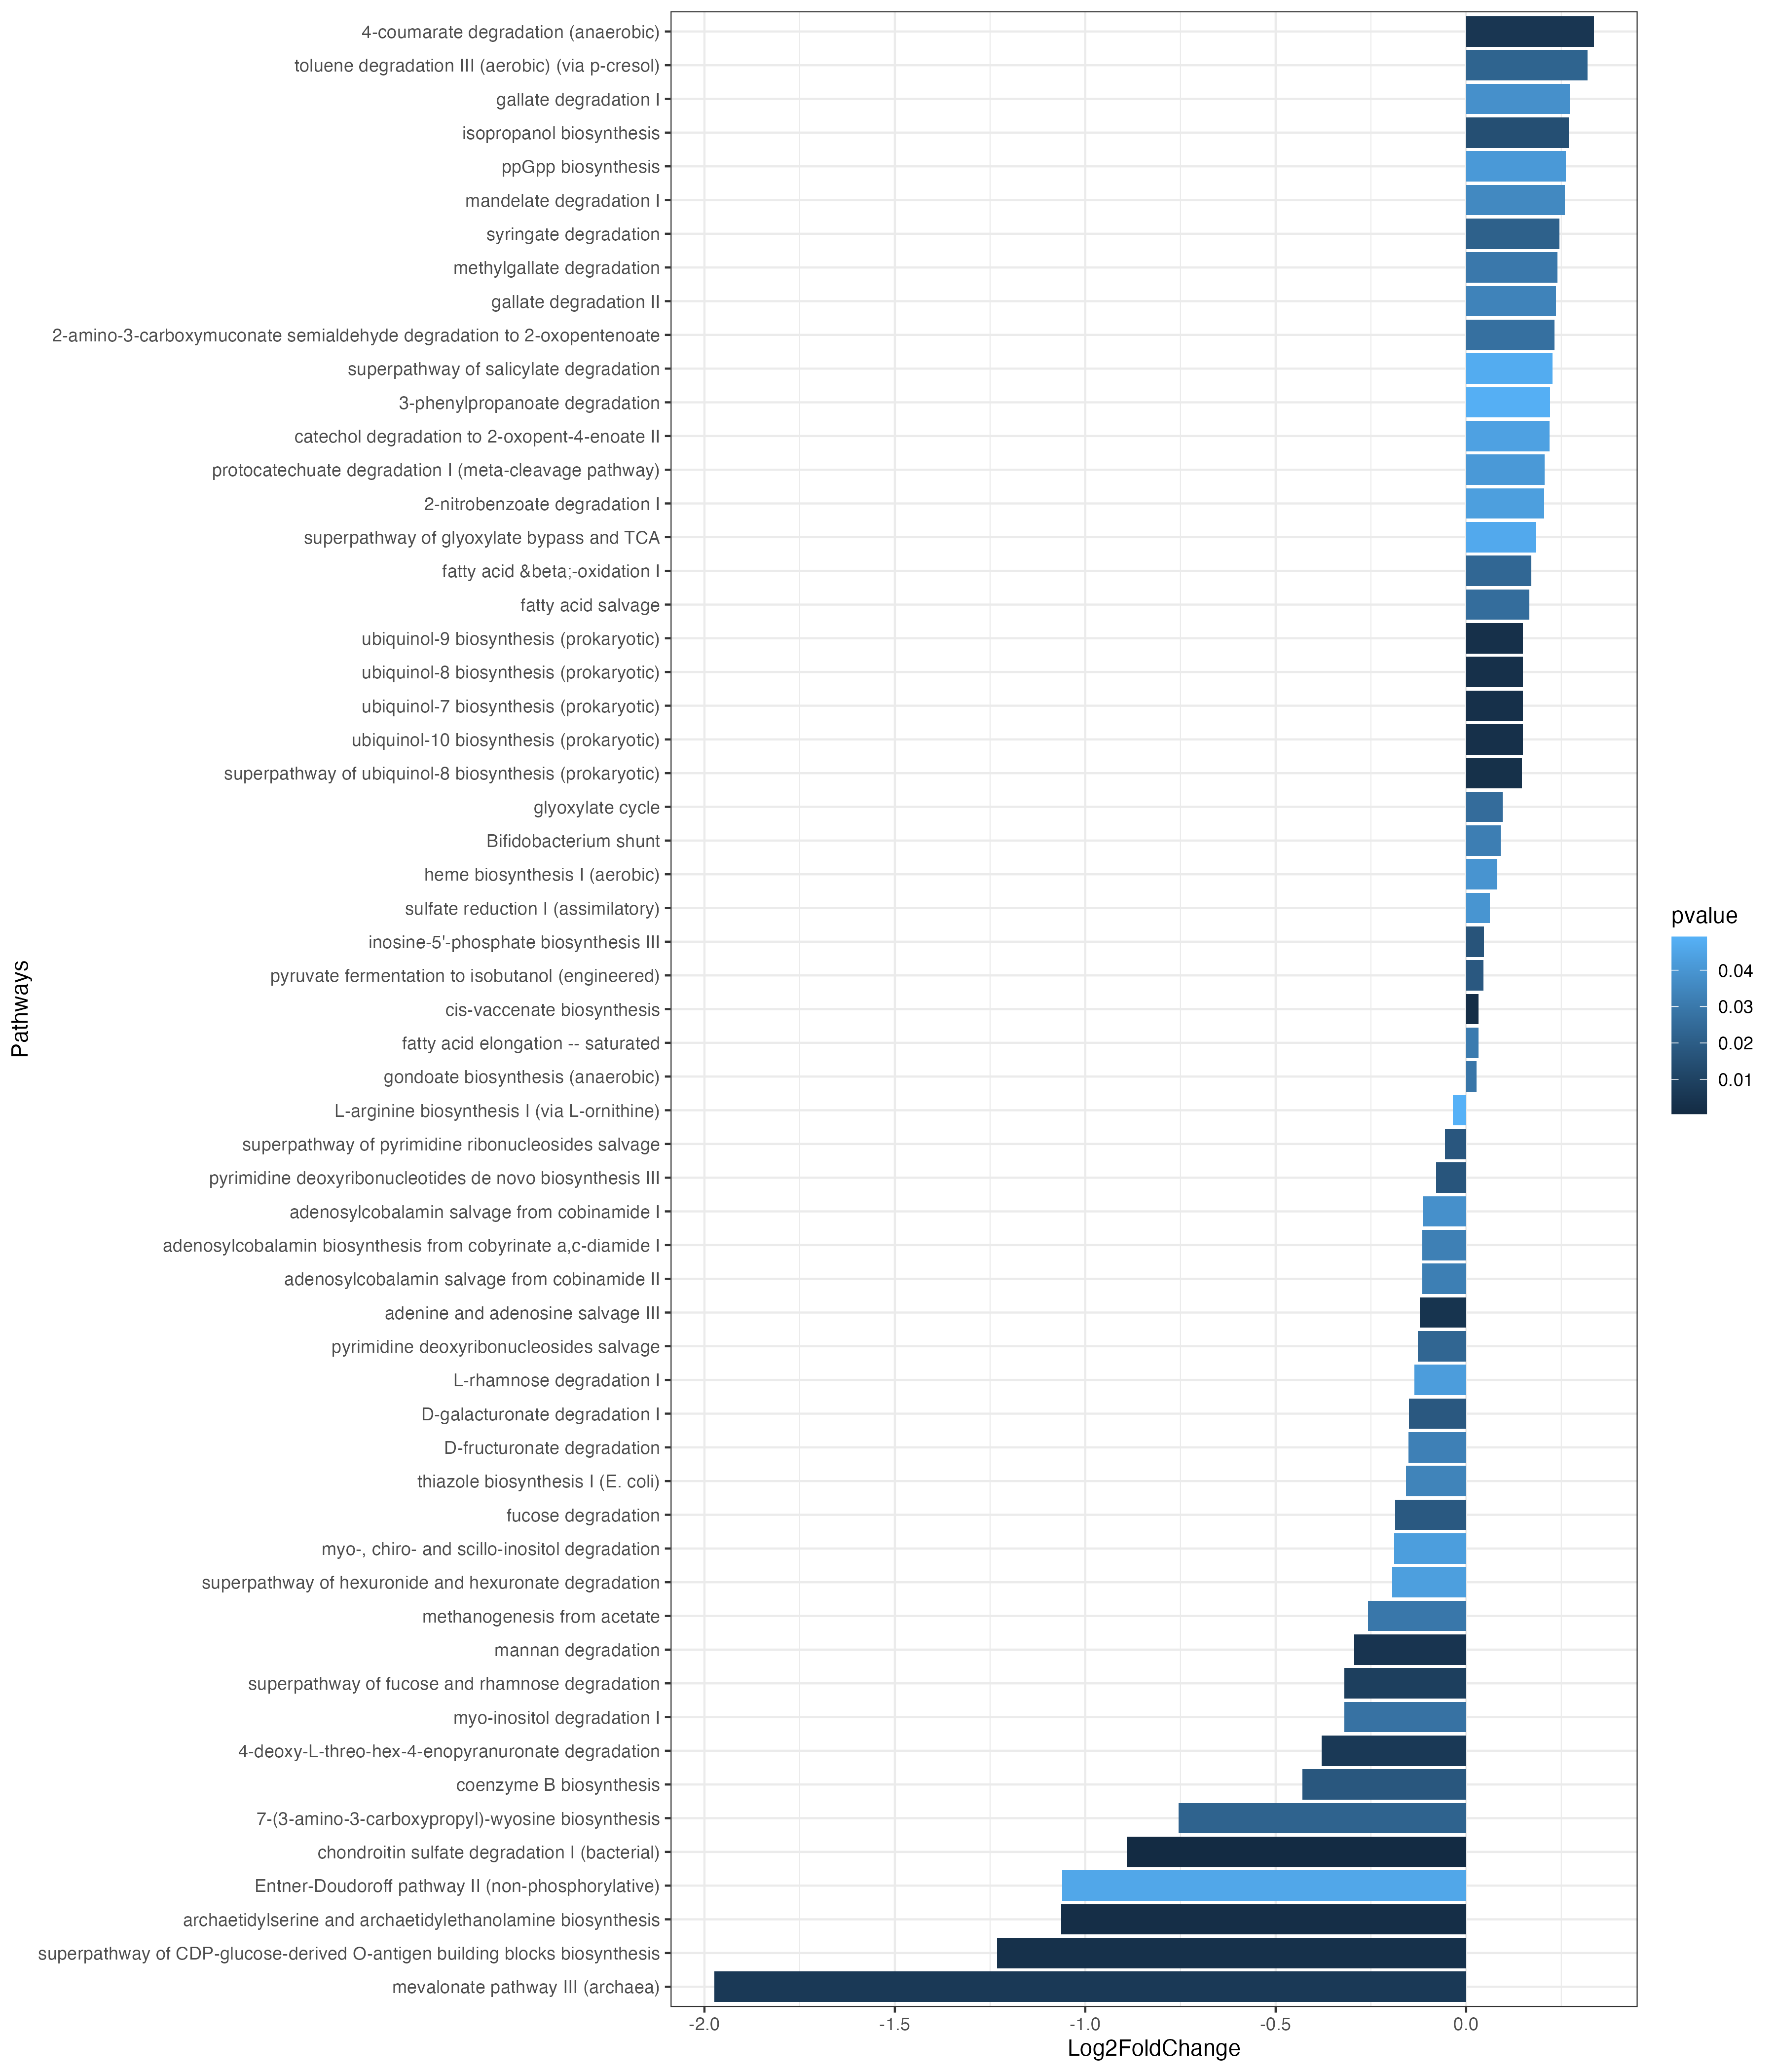

Here is the R script that generated this plot:
#### Load packages ####
# Load all necessary libraries
library(readr)
library(data.table)
library(ggpicrust2)
library(tibble)
library(tidyverse)
library(ggprism)
library(patchwork)
library(DESeq2)
library(ggh4x)


#### Import files and preparing tables ####
#Importing the pathway PICrsut2
abundance_file <- "../qiime/Wetlands/picrust2/pathway_abundance.tsv"
abundance_data <- fread(abundance_file, sep = "\t", header = TRUE, strip.white = TRUE)
abundance_data  =as.data.frame(abundance_data)

setnames(abundance_data, old = "#OTU ID", new = "pathway")

#Import your metadata file, no need to filter yet
metadata <- read_delim("../wrangling/wetlands_metadata.tsv")

setnames(metadata, old = "#SampleID", new = "sample-id")
#Example Looking at subject number
#If you have multiple variants, filter your metadata to include only 2 at a time

#Remove NAs for your column of interest in this case subject
metadata = metadata[!is.na(metadata$cn_category),]

# Filter for only "Intermediate" and "High" in cn_category
metadata <- metadata[metadata$cn_category %in% c("Intermediate", "High"), ]

#Filtering the abundance table to only include samples that are in the filtered metadata
sample_names = metadata$'sample-id'
sample_names = append(sample_names, "pathway")
abundance_data_filtered = abundance_data[, colnames(abundance_data) %in% sample_names] #This step is the actual filtering

#Removing individuals with no data that caused a problem for pathways_daa()
abundance_data_filtered =  abundance_data_filtered[, colSums(abundance_data_filtered != 0) > 0]

#Ensuring the rownames for the abundance_data_filtered is empty. This is required for their functions to run.
rownames(abundance_data_filtered) = NULL

#verify samples in metadata match samples in abundance_data
abun_samples = rownames(t(abundance_data_filtered[,-1])) #Getting a list of the sample names in the newly filtered abundance data
metadata = metadata[metadata$`sample-id` %in% abun_samples,] #making sure the filtered metadata only includes these samples

#### DESEq ####
#Perform pathway DAA using DESEQ2 method
abundance_daa_results_df <- pathway_daa(abundance = abundance_data_filtered %>% column_to_rownames("pathway"), 
                                        metadata = metadata, group = "cn_category", daa_method = "DESeq2")

# Annotate MetaCyc pathway so they are more descriptive
metacyc_daa_annotated_results_df <- pathway_annotation(pathway = "MetaCyc", 
                                                       daa_results_df = abundance_daa_results_df, ko_to_kegg = FALSE)

# Filter p-values to only significant ones
feature_with_p_0.05 <- abundance_daa_results_df %>% filter(p_values < 0.05)

#Changing the pathway column to description for the results 
feature_desc = inner_join(feature_with_p_0.05,metacyc_daa_annotated_results_df, by = "feature")
feature_desc$feature = feature_desc$description
feature_desc = feature_desc[,c(1:7)]
colnames(feature_desc) = colnames(feature_with_p_0.05)

#Changing the pathway column to description for the abundance table
abundance = abundance_data_filtered %>% filter(pathway %in% feature_with_p_0.05$feature)
colnames(abundance)[1] = "feature"
abundance_desc = inner_join(abundance,metacyc_daa_annotated_results_df, by = "feature")
abundance_desc$feature = abundance_desc$description
#this line will change for each dataset. 34 represents the number of samples in the filtered abundance table
abundance_desc = abundance_desc[,-c(94:ncol(abundance_desc))] 

# Filter tables for category vs category - abundance_desc ; abundance_data_filtered ; metacyc_daa_annotated_results_df

# Generate a heatmap
heatmap <- pathway_heatmap(abundance = abundance_desc %>% column_to_rownames("feature"), metadata = metadata, group = "cn_category")

# Generating a bar plot representing log2FC from the custom deseq2 function

# Go to the Deseq2 function script and update the metadata category of interest

# Lead the function in
source("DESeq2_function.R")

# Run the function on your own data
res =  DEseq2_function(abundance_data_filtered, metadata, "cn_category")
res$feature =rownames(res)
res_desc = inner_join(res,metacyc_daa_annotated_results_df, by = "feature")
res_desc = res_desc[, -c(8:13)]
View(res_desc)

# Filter to only include significant pathways
sig_res = res_desc %>%
  filter(pvalue < 0.05)

# You can also filter by Log2fold change
sig_res <- sig_res[order(sig_res$log2FoldChange),]
log2_fold_change <- ggplot(data = sig_res, aes(y = reorder(description, sort(as.numeric(log2FoldChange))), x= log2FoldChange, fill = pvalue))+
  geom_bar(stat = "identity")+ 
  theme_bw()+
  labs(x = "Log2FoldChange", y="Pathways")
log2_fold_change

# Filter log2FoldChange values to keep only those > 0.5 or < -0.5
sig_res_0.5 <- sig_res[sig_res$log2FoldChange > 0.5 | sig_res$log2FoldChange < -0.5, ]

sig_res_0.5 <- sig_res_0.5[order(sig_res_0.5$log2FoldChange),]
log2_fold_change_0.5 <- ggplot(data = sig_res_0.5, aes(y = reorder(description, sort(as.numeric(log2FoldChange))), x= log2FoldChange, fill = pvalue))+
  geom_bar(stat = "identity")+ 
  theme_bw()+
  labs(x = "Log2FoldChange", y="Pathways")
log2_fold_change_0.5

# Filter log2FoldChange values to keep only those > 1 or < -1
sig_res_1 <- sig_res[sig_res$log2FoldChange > 1 | sig_res$log2FoldChange < -1, ]

sig_res_1 <- sig_res_1[order(sig_res_1$log2FoldChange),]
log2_fold_change_1 <- ggplot(data = sig_res_1, aes(y = reorder(description, sort(as.numeric(log2FoldChange))), x= log2FoldChange, fill = pvalue))+
  geom_bar(stat = "identity")+ 
  theme_bw()+
  labs(x = "Log2FoldChange", y="Pathways")
log2_fold_change_1

ggsave("wetlands_ivh_log2.png"
       , log2_fold_change
       , height=14, width =12)

ggsave("wetlands_ivh_log2_0.5.png"
       , log2_fold_change_0.5
       , height=14, width =12)

ggsave("wetlands_ivh_log2_1.png"
       , log2_fold_change_1
       , height=14, width =12)